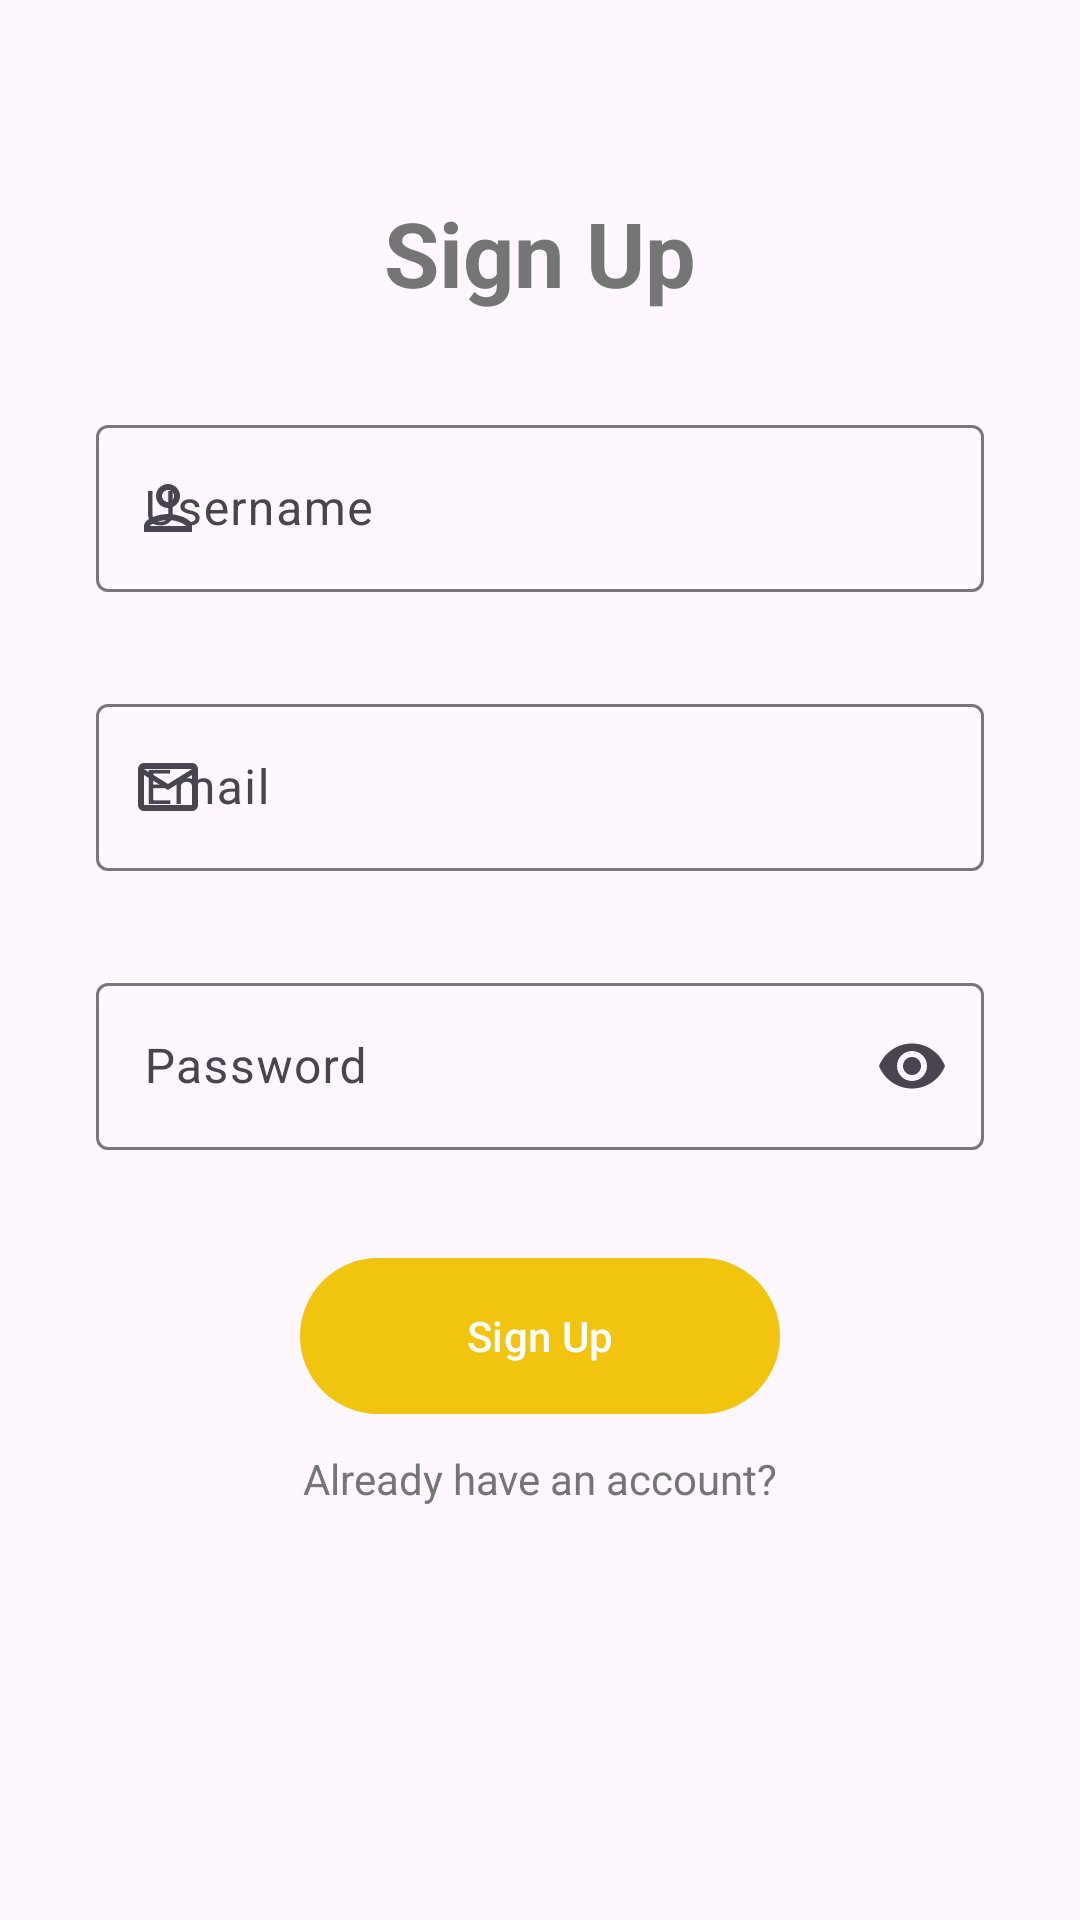

Reconstruct the res/layout file that produces this screen, plus the resources it refers to.
<!-- AndroidManifest.xml: application theme Theme.FoodDeliveryApp -->
<!-- res/layout/fragment_register.xml -->
<?xml version="1.0" encoding="utf-8"?>
<androidx.constraintlayout.widget.ConstraintLayout xmlns:android="http://schemas.android.com/apk/res/android"
    xmlns:app="http://schemas.android.com/apk/res-auto"
    xmlns:tools="http://schemas.android.com/tools"
    android:layout_width="match_parent"
    android:layout_height="match_parent"
    tools:context=".ui.fragment.RegisterFragment" >

    <TextView
        android:id="@+id/textView2"
        android:layout_width="wrap_content"
        android:layout_height="wrap_content"
        android:layout_marginTop="64dp"
        android:text="@string/sign_up"
        android:textColor="@color/mainTextColor"
        android:textSize="30sp"
        android:textStyle="bold"
        app:layout_constraintEnd_toEndOf="parent"
        app:layout_constraintStart_toStartOf="parent"
        app:layout_constraintTop_toTopOf="parent" />

    <com.google.android.material.textfield.TextInputLayout
        android:id="@+id/textInputLayout3"
        style="@style/Widget.Material3.TextInputLayout.OutlinedBox"
        android:layout_width="0dp"
        android:layout_height="wrap_content"
        android:layout_marginStart="32dp"
        android:layout_marginTop="32dp"
        android:layout_marginEnd="32dp"
        app:layout_constraintEnd_toEndOf="parent"
        app:layout_constraintStart_toStartOf="parent"
        app:layout_constraintTop_toBottomOf="@+id/textView2"
        app:startIconDrawable="@drawable/outline_person_24">

        <com.google.android.material.textfield.TextInputEditText
            android:id="@+id/usernameEditText"
            android:layout_width="match_parent"
            android:layout_height="wrap_content"
            android:hint="@string/username" />
    </com.google.android.material.textfield.TextInputLayout>

    <com.google.android.material.textfield.TextInputLayout
        android:id="@+id/textInputLayout4"
        style="@style/Widget.Material3.TextInputLayout.OutlinedBox"
        android:layout_width="0dp"
        android:layout_height="wrap_content"
        android:layout_marginStart="32dp"
        android:layout_marginTop="32dp"
        android:layout_marginEnd="32dp"
        app:layout_constraintEnd_toEndOf="parent"
        app:layout_constraintStart_toStartOf="parent"
        app:layout_constraintTop_toBottomOf="@+id/textInputLayout3"
        app:startIconDrawable="@drawable/outline_email_24">

        <com.google.android.material.textfield.TextInputEditText
            android:id="@+id/emailEditText"
            android:layout_width="match_parent"
            android:layout_height="wrap_content"
            android:hint="@string/email" />
    </com.google.android.material.textfield.TextInputLayout>

    <com.google.android.material.textfield.TextInputLayout
        android:id="@+id/textInputLayout5"
        style="@style/Widget.Material3.TextInputLayout.OutlinedBox"
        android:layout_width="0dp"
        android:layout_height="wrap_content"
        android:layout_marginStart="32dp"
        android:layout_marginTop="32dp"
        android:layout_marginEnd="32dp"
        app:endIconMode="password_toggle"
        app:layout_constraintEnd_toEndOf="parent"
        app:layout_constraintStart_toStartOf="parent"
        app:layout_constraintTop_toBottomOf="@+id/textInputLayout4"
        app:startIconDrawable="@drawable/outline_lock_24">

        <com.google.android.material.textfield.TextInputEditText
            android:id="@+id/passwordEditText"
            android:layout_width="match_parent"
            android:layout_height="wrap_content"
            android:hint="@string/password"
            android:inputType="textPassword" />
    </com.google.android.material.textfield.TextInputLayout>

    <com.google.android.material.button.MaterialButton
        android:id="@+id/signupButton"
        android:layout_width="0dp"
        android:layout_height="60dp"
        android:layout_marginStart="100dp"

        android:layout_marginTop="32dp"
        android:layout_marginEnd="100dp"
        android:text="@string/sign_up"
        android:textColor="@color/white"
        app:backgroundTint="@color/mainColor"
        app:layout_constraintEnd_toEndOf="parent"
        app:layout_constraintStart_toStartOf="parent"
        app:layout_constraintTop_toBottomOf="@+id/textInputLayout5" />

    <TextView
        android:id="@+id/alreadyHaveAccountTV"
        android:layout_width="wrap_content"
        android:layout_height="wrap_content"
        android:layout_marginTop="8dp"
        android:text="@string/already_have_an_account"
        android:textColor="@color/mainTextColor"
        app:layout_constraintEnd_toEndOf="@+id/signupButton"
        app:layout_constraintStart_toStartOf="@+id/signupButton"
        app:layout_constraintTop_toBottomOf="@+id/signupButton" />
</androidx.constraintlayout.widget.ConstraintLayout>
<!-- resources referenced by this layout -->
<resources>
  <color name="mainColor">#f1c40f</color>
  <color name="mainTextColor">#757575</color>
  <color name="white">#FFFFFFFF</color>
  <!-- drawable outline_email_24 (drawable) -->
  <vector android:height="24dp" android:tint="#757575"
      android:viewportHeight="24" android:viewportWidth="24"
      android:width="24dp" xmlns:android="http://schemas.android.com/apk/res/android">
      <path android:fillColor="@android:color/white" android:pathData="M22,6c0,-1.1 -0.9,-2 -2,-2L4,4c-1.1,0 -2,0.9 -2,2v12c0,1.1 0.9,2 2,2h16c1.1,0 2,-0.9 2,-2L22,6zM20,6l-8,5 -8,-5h16zM20,18L4,18L4,8l8,5 8,-5v10z"/>
  </vector>
  <!-- drawable outline_person_24 (drawable) -->
  <vector android:height="24dp" android:tint="#757575"
      android:viewportHeight="24" android:viewportWidth="24"
      android:width="24dp" xmlns:android="http://schemas.android.com/apk/res/android">
      <path android:fillColor="@android:color/white" android:pathData="M12,6c1.1,0 2,0.9 2,2s-0.9,2 -2,2 -2,-0.9 -2,-2 0.9,-2 2,-2m0,10c2.7,0 5.8,1.29 6,2L6,18c0.23,-0.72 3.31,-2 6,-2m0,-12C9.79,4 8,5.79 8,8s1.79,4 4,4 4,-1.79 4,-4 -1.79,-4 -4,-4zM12,14c-2.67,0 -8,1.34 -8,4v2h16v-2c0,-2.66 -5.33,-4 -8,-4z"/>
  </vector>
  <string name="already_have_an_account">Already have an account?</string>
  <string name="email">Email</string>
  <string name="password">Password</string>
  <string name="sign_up">Sign Up</string>
  <string name="username">Username</string>
  <style name="Theme.FoodDeliveryApp" parent="Base.Theme.FoodDeliveryApp" />
  <style name="Base.Theme.FoodDeliveryApp" parent="Theme.Material3.DayNight.NoActionBar">
          
          
  
          <item name="android:statusBarColor">@color/white</item>
          <item name="android:windowLightStatusBar">true</item>
  
      </style>
</resources>
